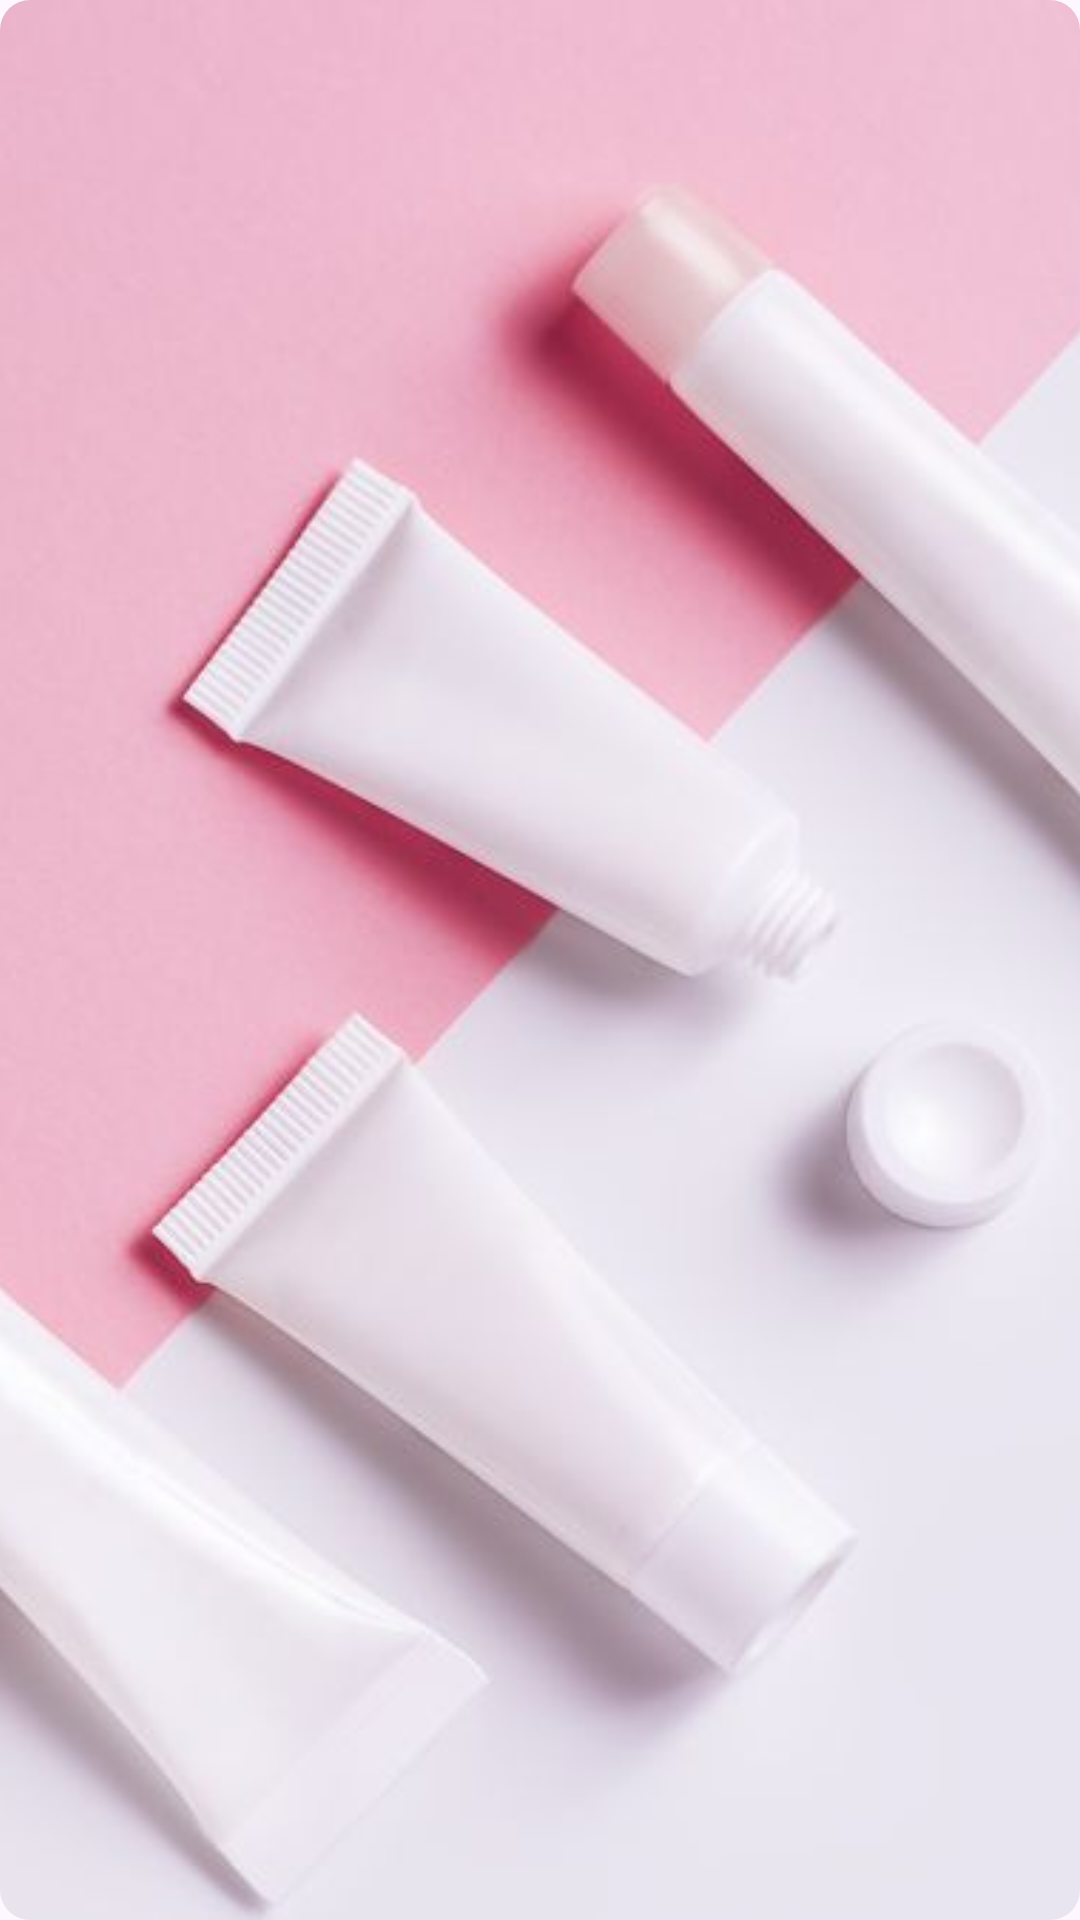

Layout XML and referenced resources for this Android screen:
<!-- AndroidManifest.xml: application theme Theme.XOXOSKINCARE -->
<!-- res/layout/viewpager_item.xml -->
<?xml version="1.0" encoding="utf-8"?>

<androidx.constraintlayout.widget.ConstraintLayout xmlns:android="http://schemas.android.com/apk/res/android"
    xmlns:app="http://schemas.android.com/apk/res-auto"
    xmlns:tools="http://schemas.android.com/tools"
    android:layout_width="match_parent"
    android:layout_height="match_parent"
    tools:context=".MainActivity">

    <com.google.android.material.imageview.ShapeableImageView
        android:id="@+id/imageView"
        android:layout_width="match_parent"
        android:layout_height="match_parent"
        android:scaleType="centerCrop"
        app:shapeAppearanceOverlay="@style/radius"
        android:src="@drawable/carusel1" />
</androidx.constraintlayout.widget.ConstraintLayout>
<!-- resources referenced by this layout -->
<resources>
  <!-- drawable carusel1: jpg bitmap (drawable, 35097 bytes) -->
  <style name="radius">
          <item name="cornerSizeTopRight">10dp</item>
          <item name="cornerSizeTopLeft">10dp</item>
          <item name="cornerSizeBottomRight">10dp</item>
          <item name="cornerSizeBottomLeft">10dp</item>
  
      </style>
  <style name="Theme.XOXOSKINCARE" parent="Base.Theme.XOXOSKINCARE" />
  <style name="Base.Theme.XOXOSKINCARE" parent="Theme.Material3.DayNight.NoActionBar">
          
          <item name="colorPrimary">@color/colorbtnf</item>
  
      </style>
  <color name="colorbtnf">#ED1483</color>
</resources>
